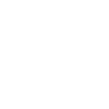
t = 0.00 s
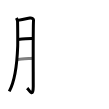
t = 3.50 s
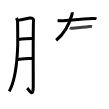
t = 6.75 s
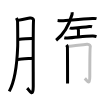
t = 10.25 s
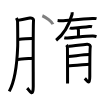
t = 13.50 s
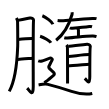
t = 17.00 s

The animated SVG that drew these frames (rendered in a browser with its animation timeline set to each time). Animation: 17 SMIL elements (animate=17); one cycle of 17.00 s.

<svg width="109px" height="109px" viewBox="0 0 px 109px" xmlns="http://www.w3.org/2000/svg" xmlns:xlink="http://www.w3.org/1999/xlink" xml:space="preserve" version="1.1"  baseProfile="full">
<path d="M16.39,18.04c0.56,0.96,0.94,1.91,1.13,2.87c0.19,0.96,0.27,22.8,0.19,24.95c-0.38,10.28-0.95,31.9-8.45,45.54" style="fill:none;stroke:black;stroke-width:3;opacity:0">
  <animate attributeType="CSS" attributeName="opacity" from="0" to="1" begin="0s" dur="1s" repeatCount="0" fill="freeze" />
</path>
<path d="M17.74,20.38c1.26-0.23,11.29-2.13,12.22-2.38c1.68-0.46,3.82,1,3.6,2.38c-0.55,3.37-0.31,47.46-0.31,66.16c0,12-4.49,3.21-6.06,1.58" style="fill:none;stroke:black;stroke-width:3;opacity:0">
  <animate attributeType="CSS" attributeName="opacity" from="0" to="1" begin="1s" dur="1s" repeatCount="0" fill="freeze" />
</path>
<path d="M17.74,39.59c4.29-0.49,11.31-1.11,15.08-1.02" style="fill:none;stroke:black;stroke-width:3;opacity:0">
  <animate attributeType="CSS" attributeName="opacity" from="0" to="1" begin="2s" dur="1s" repeatCount="0" fill="freeze" />
</path>
<path d="M18.05,59.38c3.35,0,10.7-0.88,14.56-1.21" style="fill:none;stroke:black;stroke-width:3;opacity:0">
  <animate attributeType="CSS" attributeName="opacity" from="0" to="1" begin="3s" dur="1s" repeatCount="0" fill="freeze" />
</path>
<path d="M57.6,20.55c1.25,0.17,2.5,0.34,3.62,0.26c9.82-0.72,19.05-1.62,31.28-2.38c1.72-0.11,2.62-0.11,4.02,0.22" style="fill:none;stroke:black;stroke-width:3;opacity:0">
  <animate attributeType="CSS" attributeName="opacity" from="0" to="1" begin="4s" dur="1s" repeatCount="0" fill="freeze" />
</path>
<path d="M72.06,12.25c0.1,0.57,0.17,1.6-0.01,2.24c-3.17,10.93-8.25,19.7-15.93,25.8" style="fill:none;stroke:black;stroke-width:3;opacity:0">
  <animate attributeType="CSS" attributeName="opacity" from="0" to="1" begin="5s" dur="1s" repeatCount="0" fill="freeze" />
</path>
<path d="M69.75,28.01c0.41,0.2,2.37,0.24,2.79,0.21c3.12-0.25,12.21-1.04,16.82-1.67c0.63-0.09,2.13,0.04,2.66,0.21" style="fill:none;stroke:black;stroke-width:3;opacity:0">
  <animate attributeType="CSS" attributeName="opacity" from="0" to="1" begin="6s" dur="1s" repeatCount="0" fill="freeze" />
</path>
<path d="M77.28,27.97c0.85,0.62,1.16,1.47,1.16,1.96c0,2.35,0.03,4.4,0.03,6.86" style="fill:none;stroke:black;stroke-width:3;opacity:0">
  <animate attributeType="CSS" attributeName="opacity" from="0" to="1" begin="7s" dur="1s" repeatCount="0" fill="freeze" />
</path>
<path d="M64.29,37.7c0.56,0.16,2.24,0.26,3.18,0.25C75.5,37.83,83.46,36,93,36.11c1.52,0.02,2.73,0.26,3.49,0.5" style="fill:none;stroke:black;stroke-width:3;opacity:0">
  <animate attributeType="CSS" attributeName="opacity" from="0" to="1" begin="8s" dur="1s" repeatCount="0" fill="freeze" />
</path>
<path d="M66.43,45.09c0.48,0.56,0.79,1.12,0.95,1.67c0.16,0.55,0.22,35.56,0.16,36.78" style="fill:none;stroke:black;stroke-width:3;opacity:0">
  <animate attributeType="CSS" attributeName="opacity" from="0" to="1" begin="9s" dur="1s" repeatCount="0" fill="freeze" />
</path>
<path d="M68.34,46.27c1.9-0.05,17.36-1.95,18.77-2.04c2.54-0.15,3.49,1.92,3.17,2.72c-0.31,0.77-0.48,18.6-0.48,29.58c0,9.73-2.85,3.99-4.98,1.82" style="fill:none;stroke:black;stroke-width:3;opacity:0">
  <animate attributeType="CSS" attributeName="opacity" from="0" to="1" begin="10s" dur="1s" repeatCount="0" fill="freeze" />
</path>
<path d="M68.34,56.43c6.5-0.51,15.13-1.66,20.83-1.81" style="fill:none;stroke:black;stroke-width:3;opacity:0">
  <animate attributeType="CSS" attributeName="opacity" from="0" to="1" begin="11s" dur="1s" repeatCount="0" fill="freeze" />
</path>
<path d="M67.57,65.88c5.07-0.17,14.83-1.15,22.11-1.73" style="fill:none;stroke:black;stroke-width:3;opacity:0">
  <animate attributeType="CSS" attributeName="opacity" from="0" to="1" begin="12s" dur="1s" repeatCount="0" fill="freeze" />
</path>
<path d="M42.35,15.75c3.73,1.5,9.63,6.18,10.56,8.52" style="fill:none;stroke:black;stroke-width:3;opacity:0">
  <animate attributeType="CSS" attributeName="opacity" from="0" to="1" begin="13s" dur="1s" repeatCount="0" fill="freeze" />
</path>
<path d="M40.1,36.25c3.81,1.15,9.85,4.73,10.81,6.52" style="fill:none;stroke:black;stroke-width:3;opacity:0">
  <animate attributeType="CSS" attributeName="opacity" from="0" to="1" begin="14s" dur="1s" repeatCount="0" fill="freeze" />
</path>
<path d="M38.25,60.78c1.84,0.7,3.06,0.35,3.88,0.17s6.53-2.45,7.75-2.8c1.22-0.35,3.06,0.87,2.24,1.92c-0.82,1.05-2.26,4.57-2.88,5.44c-0.61,0.87-0.41,2.45,0.82,3.67c1.22,1.22,3.24,2.62,3.86,3.67c0.61,1.05,0.61,1.92-0.61,2.8c-1.22,0.87-5.56,5.09-9.07,7.12" style="fill:none;stroke:black;stroke-width:3;opacity:0">
  <animate attributeType="CSS" attributeName="opacity" from="0" to="1" begin="15s" dur="1s" repeatCount="0" fill="freeze" />
</path>
<path d="M38.61,84.93c2.06-0.39,6.17-1.36,9.25-0.58c3.08,0.77,20.62,5.97,23.65,6.97c8.23,2.71,14.57,3.48,20.74,2.13" style="fill:none;stroke:black;stroke-width:3;opacity:0">
  <animate attributeType="CSS" attributeName="opacity" from="0" to="1" begin="16s" dur="1s" repeatCount="0" fill="freeze" />
</path>
</svg>
